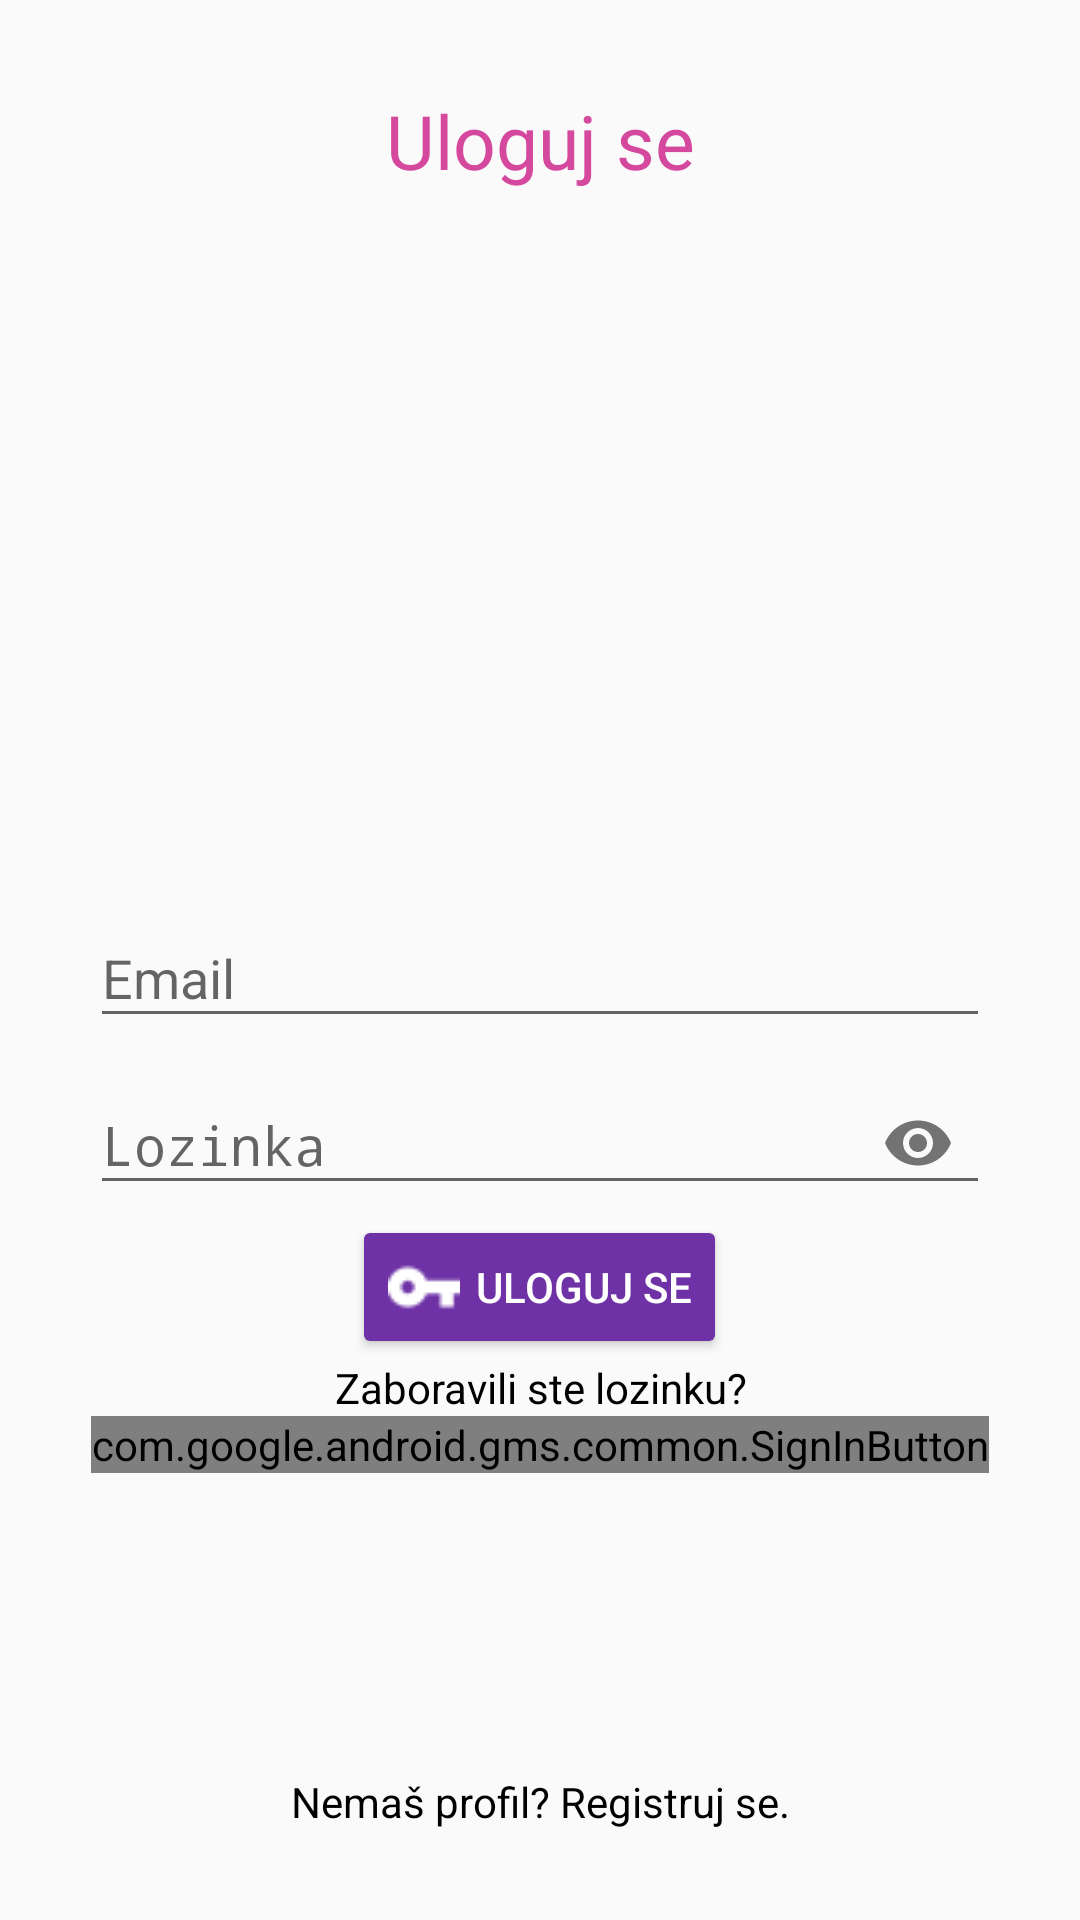

Here is an Android app screen rendered from its layout file. Give the layout XML and the strings, colors and styles it references.
<!-- AndroidManifest.xml: application theme AppTheme -->
<!-- res/layout/activity_login.xml -->
<?xml version="1.0" encoding="utf-8"?>
<RelativeLayout xmlns:android="http://schemas.android.com/apk/res/android"
    xmlns:app="http://schemas.android.com/apk/res-auto"
    xmlns:tools="http://schemas.android.com/tools"
    android:layout_width="match_parent"
    android:layout_height="match_parent"
    android:background="@drawable/background"
    android:padding="30dp"
    tools:context=".LoginActivity">

    <TextView
        android:layout_width="match_parent"
        android:layout_height="wrap_content"
        android:textAlignment="center"
        android:text="Uloguj se"
        android:textColor="@color/colorPink"
        android:textSize="25dp"/>


    <com.google.android.material.textfield.TextInputLayout
        android:layout_width="match_parent"
        android:layout_height="wrap_content"
        android:layout_centerHorizontal="true"
        android:layout_centerVertical="true"
        android:id="@+id/emailTIL">
        <EditText
            android:id="@+id/emailEt"
            android:inputType="textEmailAddress"
            android:hint="Email"
            android:layout_width="match_parent"
            android:layout_height="wrap_content"/>
    </com.google.android.material.textfield.TextInputLayout>



    <com.google.android.material.textfield.TextInputLayout
        android:layout_width="match_parent"
        android:layout_height="wrap_content"
        android:layout_centerHorizontal="true"
        android:layout_centerVertical="true"
        android:id="@+id/passwordTIL"
        android:layout_below="@id/emailTIL"
        app:passwordToggleEnabled="true">
        <EditText
            android:id="@+id/passwordEt"
            android:inputType="textPassword"
            android:hint="Lozinka"
            android:layout_width="match_parent"
            android:layout_height="wrap_content"/>
    </com.google.android.material.textfield.TextInputLayout>



    <Button
        android:id="@+id/loginBtn"
        android:text="Uloguj se"
        android:layout_below="@id/passwordTIL"
        android:layout_centerHorizontal="true"
        android:drawableLeft="@drawable/key"
        android:drawablePadding="5dp"
        style="@style/Base.Widget.AppCompat.Button.Colored"
        android:layout_width="wrap_content"
        android:layout_height="wrap_content"/>


    <TextView
        android:id="@+id/recoverPassTv"
        android:layout_width="match_parent"
        android:layout_height="wrap_content"
        android:textAlignment="center"
        android:text="Zaboravili ste lozinku?"
        android:layout_below="@+id/loginBtn"
        android:textColor="@color/colorBlack"/>

    <com.google.android.gms.common.SignInButton
        android:id="@+id/googleLoginBtn"
        android:layout_width="wrap_content"
        android:layout_height="wrap_content"
        android:layout_centerHorizontal="true"
        android:layout_below="@+id/recoverPassTv">

    </com.google.android.gms.common.SignInButton>
    <TextView
        android:id="@+id/nothave_accountTv"
        android:layout_width="match_parent"
        android:layout_height="wrap_content"
        android:text="Nemaš profil? Registruj se."
        android:textAlignment="center"
        android:layout_alignParentBottom="true"
        android:layout_marginTop="30dp"
        android:textColor="@color/colorBlack"/>

</RelativeLayout>
<!-- resources referenced by this layout -->
<resources>
  <color name="colorBlack">#000</color>
  <color name="colorPink">#D4489E</color>
  <!-- drawable key: png bitmap (drawable, 1224 bytes) -->
  <style name="AppTheme" parent="Theme.AppCompat.Light.DarkActionBar">
          
          <item name="colorPrimary">@color/colorPrimary</item>
          <item name="colorPrimaryDark">@color/colorPrimaryDark</item>
          <item name="colorAccent">@color/colorAccent</item>
      </style>
  <color name="colorPrimary">#AA2FB6</color>
  <color name="colorPrimaryDark">#4C147A</color>
  <color name="colorAccent">#6E31A6</color>
</resources>
